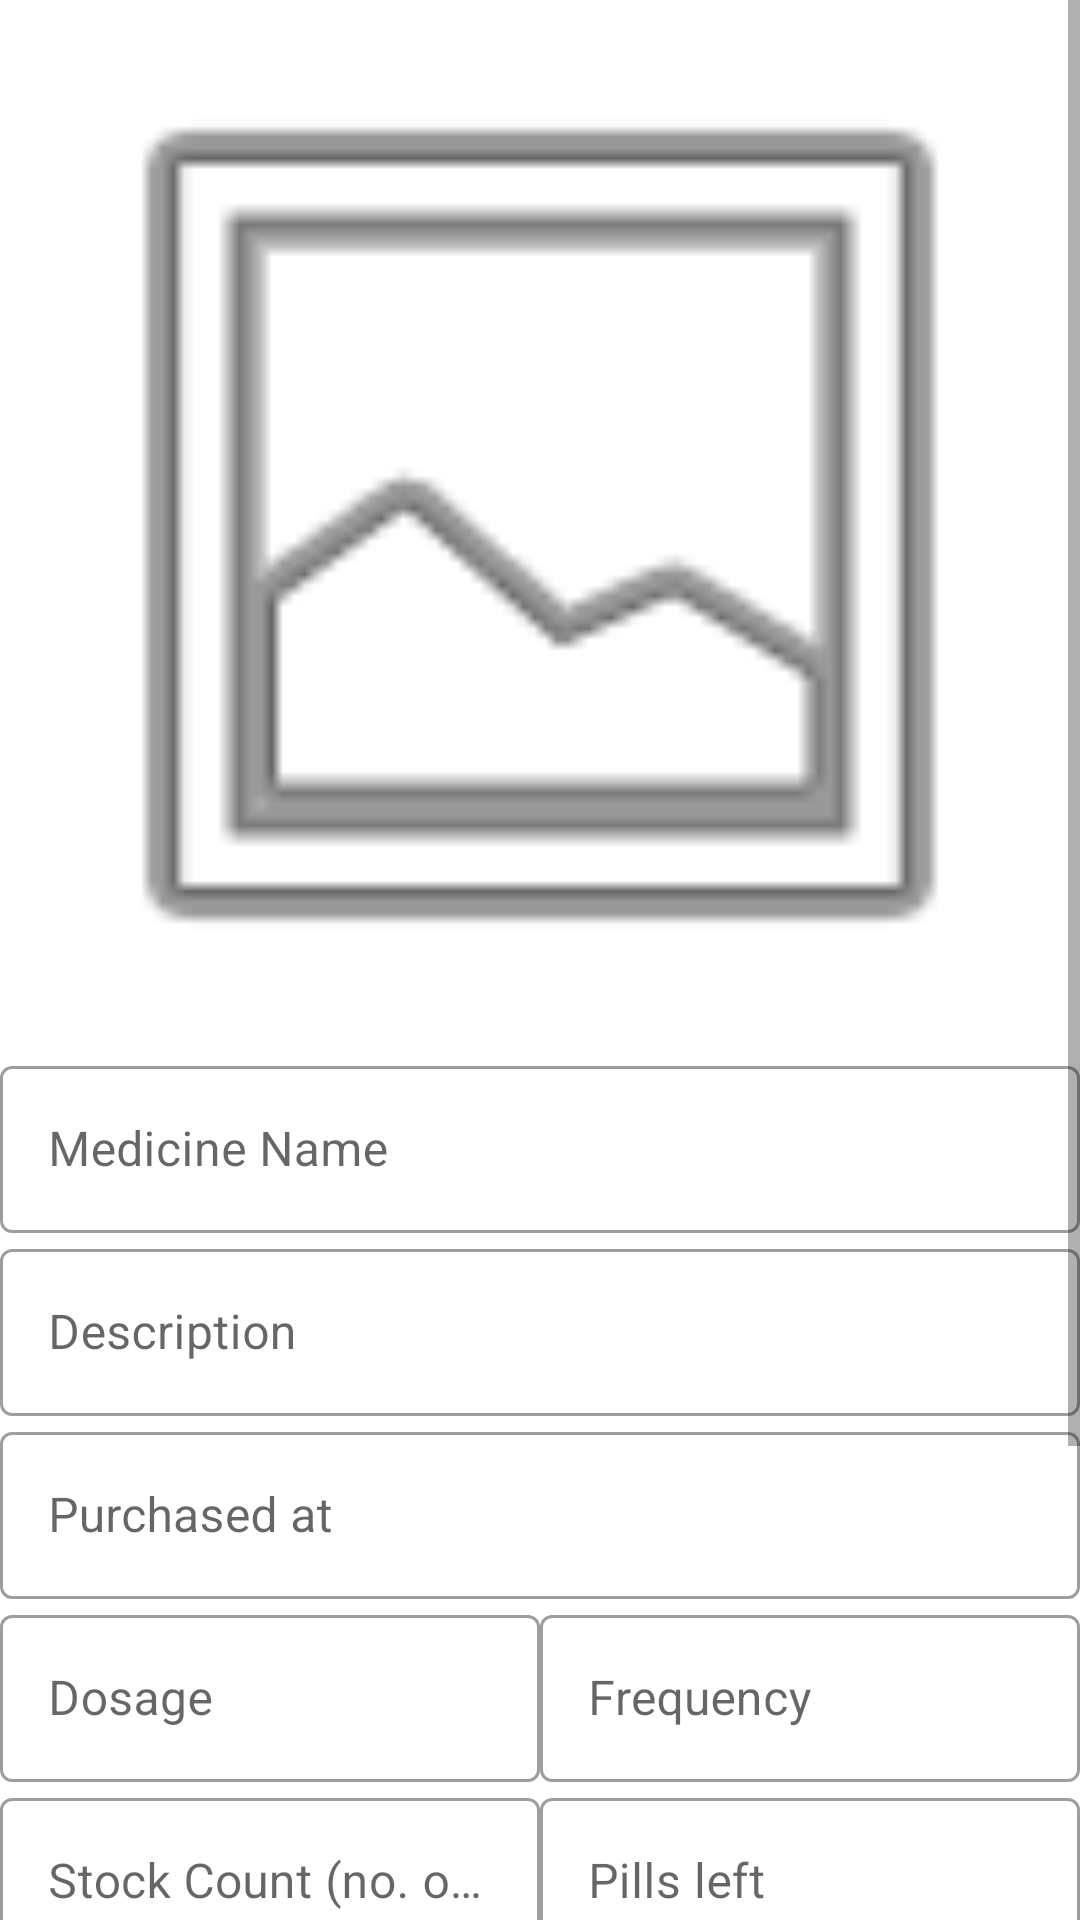

Layout XML and referenced resources for this Android screen:
<!-- AndroidManifest.xml: application theme Theme.MyApplication -->
<!-- res/layout/fragment_edit_medication_details.xml -->
<?xml version="1.0" encoding="utf-8"?>
<androidx.constraintlayout.widget.ConstraintLayout xmlns:android="http://schemas.android.com/apk/res/android"
    xmlns:app="http://schemas.android.com/apk/res-auto"
    xmlns:tools="http://schemas.android.com/tools"
    android:layout_width="match_parent"
    android:layout_height="match_parent"
    tools:context=".ui.medication.EditMedicationDetailsFragment">

    <ScrollView
        android:layout_width="match_parent"
        android:layout_height="match_parent">

        <androidx.constraintlayout.widget.ConstraintLayout
            android:layout_width="match_parent"
            android:layout_height="wrap_content"
            android:orientation="vertical"
            android:minHeight="850dp">

    <ImageView
        android:id="@+id/edit_med_img"
        android:layout_width="350dp"
        android:layout_height="350dp"
        android:src="@android:drawable/ic_menu_gallery"
        app:layout_constraintEnd_toEndOf="parent"
        app:layout_constraintStart_toStartOf="parent"
        app:layout_constraintTop_toTopOf="parent" />

    <com.google.android.material.textfield.TextInputLayout
        android:id="@+id/edit_med_name_layout"
        style="@style/Widget.MaterialComponents.TextInputLayout.OutlinedBox"
        android:layout_width="match_parent"
        android:layout_height="wrap_content"
        android:hint="Medicine Name"
        app:layout_constraintEnd_toEndOf="parent"
        app:layout_constraintStart_toStartOf="parent"
        app:layout_constraintTop_toBottomOf="@+id/edit_med_img">

        <com.google.android.material.textfield.TextInputEditText
            android:id="@+id/edit_name_input"
            android:layout_width="match_parent"
            android:layout_height="wrap_content" />
    </com.google.android.material.textfield.TextInputLayout>

    <com.google.android.material.textfield.TextInputLayout
        android:id="@+id/edit_med_description_layout"
        style="@style/Widget.MaterialComponents.TextInputLayout.OutlinedBox"
        android:layout_width="match_parent"
        android:layout_height="wrap_content"
        android:hint="Description"
        app:layout_constraintEnd_toEndOf="@id/edit_med_name_layout"
        app:layout_constraintStart_toStartOf="@id/edit_med_name_layout"
        app:layout_constraintTop_toBottomOf="@+id/edit_med_name_layout">

        <com.google.android.material.textfield.TextInputEditText
            android:id="@+id/edit_description_input"
            android:layout_width="match_parent"
            android:layout_height="wrap_content" />
    </com.google.android.material.textfield.TextInputLayout>

    <com.google.android.material.textfield.TextInputLayout
        android:id="@+id/edit_med_location_layout"
        style="@style/Widget.MaterialComponents.TextInputLayout.OutlinedBox"
        android:layout_width="match_parent"
        android:layout_height="wrap_content"
        android:hint="Purchased at"
        app:layout_constraintEnd_toEndOf="@id/edit_med_description_layout"
        app:layout_constraintStart_toStartOf="@id/edit_med_description_layout"
        app:layout_constraintTop_toBottomOf="@+id/edit_med_description_layout">

        <com.google.android.material.textfield.TextInputEditText
            android:id="@+id/edit_location_input"
            android:layout_width="match_parent"
            android:layout_height="wrap_content" />
    </com.google.android.material.textfield.TextInputLayout>

    <com.google.android.material.textfield.TextInputLayout
        android:id="@+id/edit_med_dosage_layout"
        style="@style/Widget.MaterialComponents.TextInputLayout.OutlinedBox"
        android:layout_width="0dp"
        android:layout_height="wrap_content"
        android:hint="Dosage"
        app:layout_constraintEnd_toStartOf="@+id/edit_med_frequency_layout"
        app:layout_constraintStart_toStartOf="@+id/edit_med_location_layout"
        app:layout_constraintTop_toBottomOf="@+id/edit_med_location_layout"
        app:layout_constraintWidth_percent="0.5">

        <com.google.android.material.textfield.TextInputEditText
            android:id="@+id/edit_dosage_input"
            android:layout_width="match_parent"
            android:layout_height="wrap_content" />
    </com.google.android.material.textfield.TextInputLayout>

    <com.google.android.material.textfield.TextInputLayout
        android:id="@+id/edit_med_frequency_layout"
        style="@style/Widget.MaterialComponents.TextInputLayout.OutlinedBox"
        android:layout_width="0dp"
        android:layout_height="wrap_content"
        android:hint="Frequency"
        app:layout_constraintEnd_toEndOf="parent"
        app:layout_constraintStart_toEndOf="@+id/edit_med_dosage_layout"
        app:layout_constraintTop_toBottomOf="@+id/edit_med_location_layout"
        app:layout_constraintWidth_percent="0.5">

        <com.google.android.material.textfield.TextInputEditText
            android:id="@+id/edit_frequency_input"
            android:layout_width="match_parent"
            android:layout_height="wrap_content" />
    </com.google.android.material.textfield.TextInputLayout>

    <com.google.android.material.textfield.TextInputLayout
        android:id="@+id/edit_med_stock_layout"
        style="@style/Widget.MaterialComponents.TextInputLayout.OutlinedBox"
        android:layout_width="0dp"
        android:layout_height="wrap_content"
        android:hint="Stock Count (no. of pills)"
        app:layout_constraintEnd_toEndOf="@+id/edit_med_dosage_layout"
        app:layout_constraintStart_toStartOf="@+id/edit_med_dosage_layout"
        app:layout_constraintTop_toBottomOf="@+id/edit_med_dosage_layout"
        app:layout_constraintWidth_percent="0.5">

        <com.google.android.material.textfield.TextInputEditText
            android:id="@+id/edit_stock_input"
            android:layout_width="match_parent"
            android:layout_height="wrap_content" />
    </com.google.android.material.textfield.TextInputLayout>

    <com.google.android.material.textfield.TextInputLayout
        android:id="@+id/edit_med_pills_left_layout"
        style="@style/Widget.MaterialComponents.TextInputLayout.OutlinedBox"
        android:layout_width="0dp"
        android:layout_height="wrap_content"
        android:hint="Pills left"
        app:layout_constraintEnd_toEndOf="@+id/edit_med_frequency_layout"
        app:layout_constraintStart_toEndOf="@+id/edit_med_dosage_layout"
        app:layout_constraintTop_toBottomOf="@+id/edit_med_frequency_layout"
        app:layout_constraintWidth_percent="0.5">

        <com.google.android.material.textfield.TextInputEditText
            android:id="@+id/edit_pills_left_input"
            android:layout_width="match_parent"
            android:layout_height="wrap_content" />
    </com.google.android.material.textfield.TextInputLayout>

    <Button
        android:id="@+id/edit_med_saveBtn"
        android:layout_width="wrap_content"
        android:layout_height="wrap_content"
        android:text="save"
        app:layout_constraintBottom_toBottomOf="parent"
        app:layout_constraintEnd_toEndOf="parent"
        app:layout_constraintStart_toStartOf="parent"
        app:layout_constraintTop_toBottomOf="@+id/edit_med_pills_left_layout" />

        </androidx.constraintlayout.widget.ConstraintLayout>
    </ScrollView>


</androidx.constraintlayout.widget.ConstraintLayout>
<!-- resources referenced by this layout -->
<resources>
  <style name="Theme.MyApplication" parent="Theme.MaterialComponents.DayNight.DarkActionBar">
          
          <item name="colorPrimary">@color/blue</item>
          <item name="colorPrimaryVariant">@color/dark_blue</item>
          <item name="colorOnPrimary">@color/light_theme</item>
          
          <item name="colorSecondary">@color/light_blue</item>
          <item name="colorSecondaryVariant">@color/teal_200</item>
          <item name="colorOnSecondary">@color/black</item>
          
          <item name="android:statusBarColor">?attr/colorPrimaryVariant</item>
          
      </style>
  <color name="blue">#19A7CE</color>
  <color name="dark_blue">#146C94</color>
  <color name="light_theme">#F6F1F1</color>
  <color name="light_blue">#AFD3E2</color>
  <color name="teal_200">#FF03DAC5</color>
  <color name="black">#FF000000</color>
</resources>
